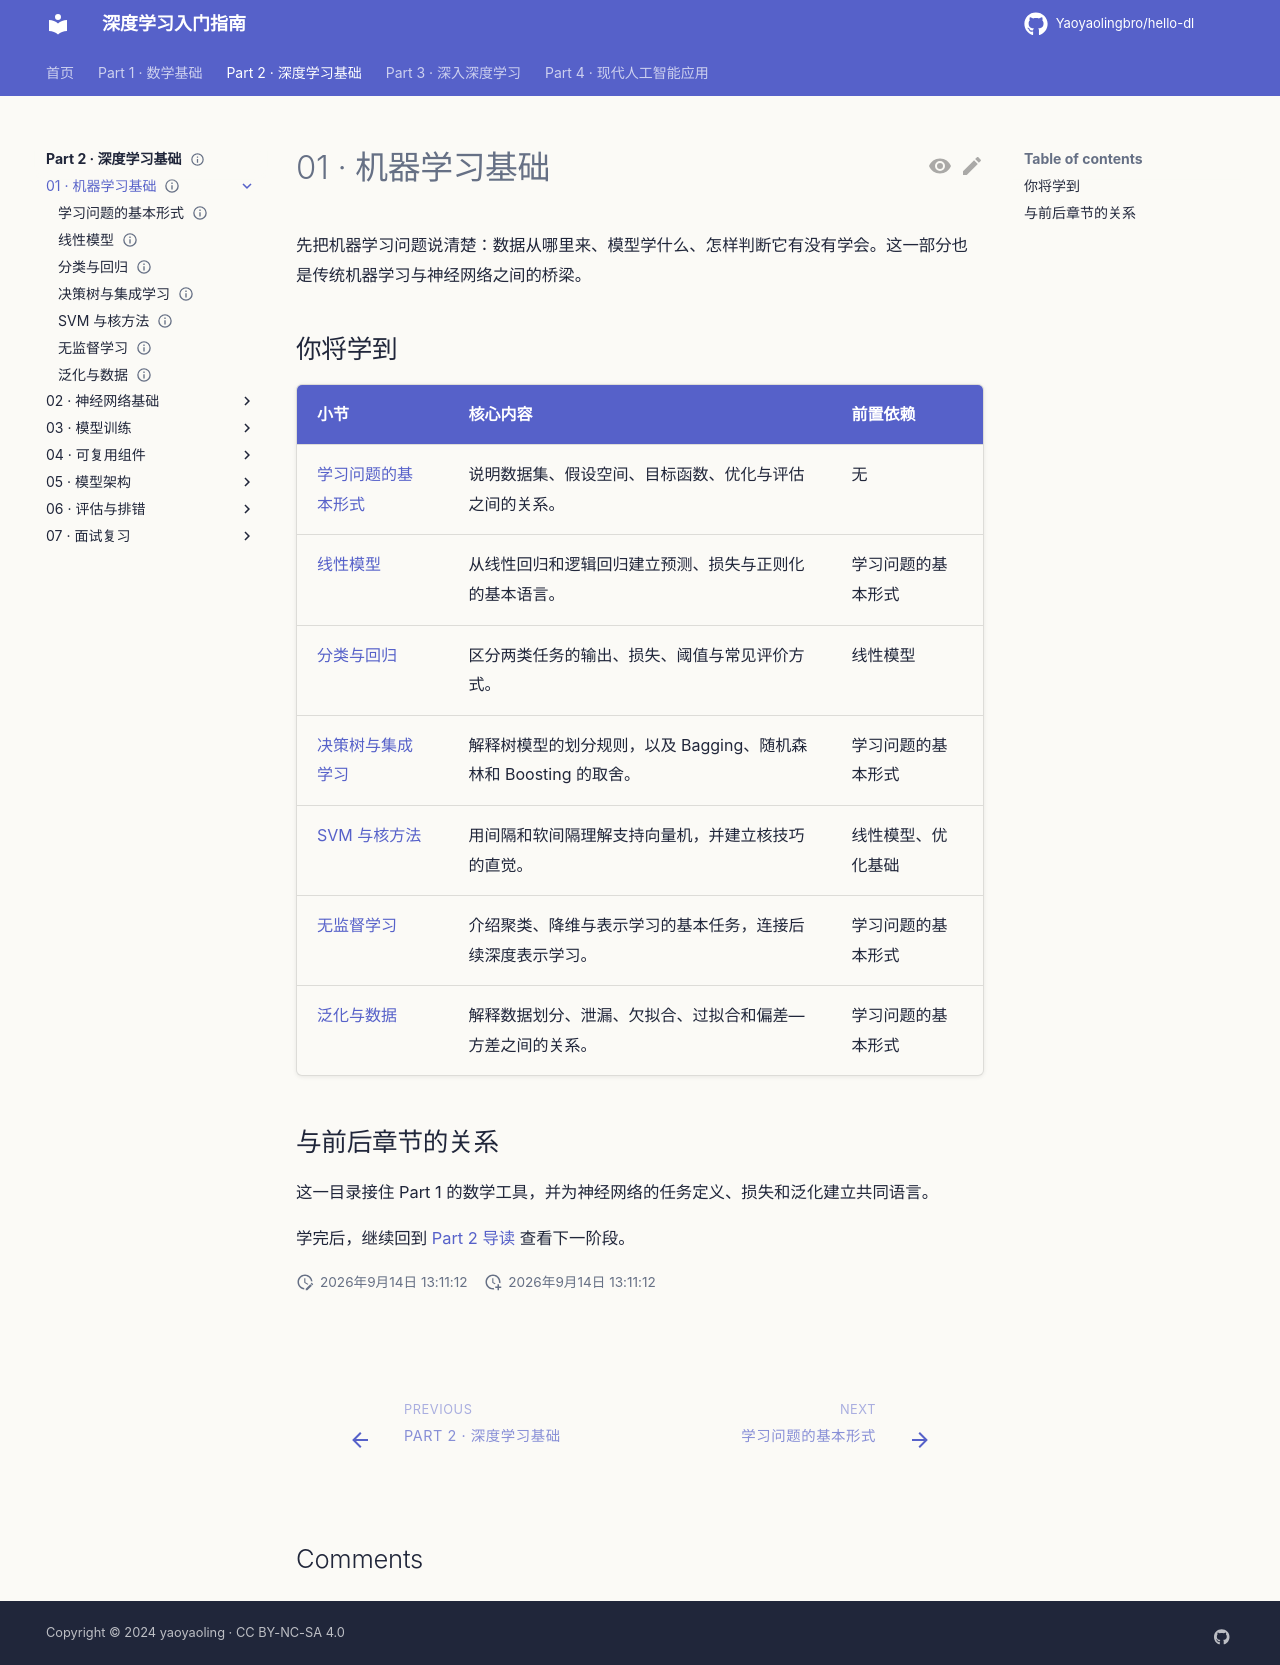

repository: Yaoyaolingbro/hello-dl · page: 02-deep-learning/01-machine-learning-basics/index.html · generator: mkdocs

---
level: basic
roles:
  - core
prerequisites: []
estimated_time: 10min
status: complete
---

# 01 · 机器学习基础

先把机器学习问题说清楚：数据从哪里来、模型学什么、怎样判断它有没有学会。这一部分也是传统机器学习与神经网络之间的桥梁。

## 你将学到

| 小节 | 核心内容 | 前置依赖 |
|---|---|---|
| [学习问题的基本形式](./learning-problem.md) | 说明数据集、假设空间、目标函数、优化与评估之间的关系。 | 无 |
| [线性模型](./linear-models.md) | 从线性回归和逻辑回归建立预测、损失与正则化的基本语言。 | 学习问题的基本形式 |
| [分类与回归](./classification-regression.md) | 区分两类任务的输出、损失、阈值与常见评价方式。 | 线性模型 |
| [决策树与集成学习](./trees-and-ensembles.md) | 解释树模型的划分规则，以及 Bagging、随机森林和 Boosting 的取舍。 | 学习问题的基本形式 |
| [SVM 与核方法](./svm-and-kernels.md) | 用间隔和软间隔理解支持向量机，并建立核技巧的直觉。 | 线性模型、优化基础 |
| [无监督学习](./unsupervised-learning.md) | 介绍聚类、降维与表示学习的基本任务，连接后续深度表示学习。 | 学习问题的基本形式 |
| [泛化与数据](./generalization-and-data.md) | 解释数据划分、泄漏、欠拟合、过拟合和偏差—方差之间的关系。 | 学习问题的基本形式 |

## 与前后章节的关系

这一目录接住 Part 1 的数学工具，并为神经网络的任务定义、损失和泛化建立共同语言。

学完后，继续回到 [Part 2 导读](../index.md) 查看下一阶段。
